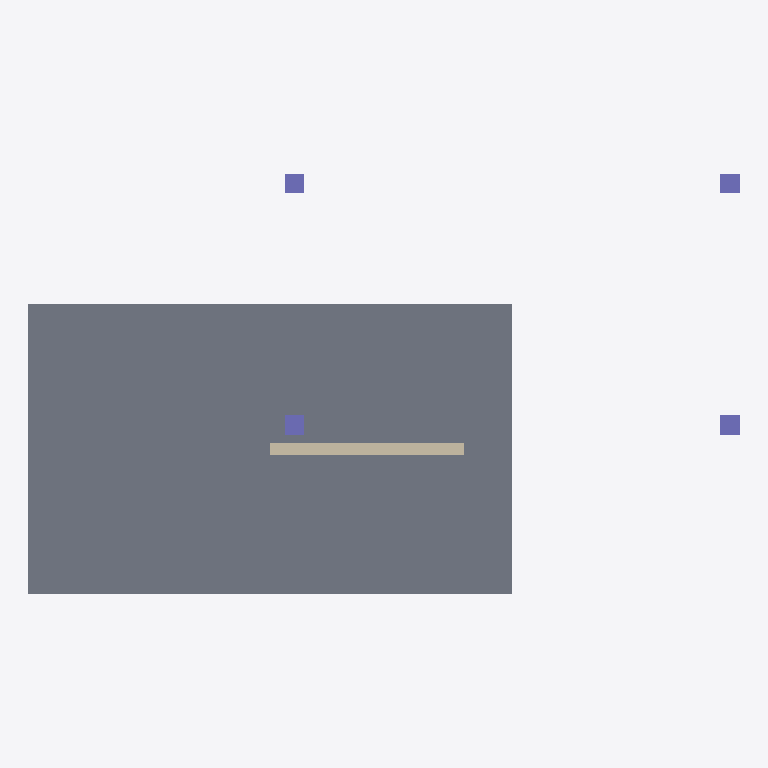
Plan cut of the same IFC building model at storey 'PB' (level 0.00 m, cut at 1.40 m), seen from above with north up, elements coloured by IFC class: 4 columns (violet), 1 slab (grey), 1 wall (beige). Cut surfaces are drawn darker.
Extent 14.7 m × 8.7 m × 3.7 m (x, y, z). Storeys (1): PB at 0.00 m. Elements (6): 4 IfcColumn, 1 IfcSlab, 1 IfcWall.

HEADER;
FILE_DESCRIPTION(('ViewDefinition [CoordinationView]'),'2;1');
FILE_NAME('','2026-09-10T10:02:28',(''),(''),'IfcOpenShell 0.8.5-1c5b825','IfcOpenShell 0.8.5-1c5b825','');
FILE_SCHEMA(('IFC4'));
ENDSEC;
DATA;
#13=IFCPROJECT('1Wv$Z_dL5EewRlUNFGGflu',#12,'Test','Test',$,$,$,(#7),#4);
#17=IFCSITE('0_iPkjNjv6OPHBtQwz45qD',#12,'Site','Site',$,#16,$,'CDE',.ELEMENT.,$,$,$,$,$);
#21=IFCBUILDING('1gJd5CEM5Aa9Ld$00XkHFk',#12,'Bldg','Bldg',$,#20,$,'Torre',.ELEMENT.,$,$,$);
#27=IFCBUILDINGSTOREY('3L$acP4DL7x9ZdJqMmuzqr',#12,'PB','Nivel PB',$,#26,$,'Nivel',.ELEMENT.,0.0);
#41=IFCSLAB('3eGMxfJiv6f8zROmohgxg7',#12,'LOSA_PB',$,$,#31,#40,$,$);
#111=IFCWALL('3XIDJx3SjDOhRO8LH3Dajt',#12,'MURO_1',$,$,#101,#110,$,$);
#69=IFCCOLUMN('0tmR8WqXb8kxTgd3fLzPJv',#12,'P1',$,$,#59,#68,$,$);
#55=IFCCOLUMN('0GucaWSZrBNBZMcsurIOwH',#12,'P0',$,$,#45,#54,$,$);
#97=IFCCOLUMN('2e$rMPNPH7RvNlf_M0xpDW',#12,'P3',$,$,#87,#96,$,$);
#83=IFCCOLUMN('3SPcQZQzH1gelAna2fZxhk',#12,'P2',$,$,#73,#82,$,$);
ENDSEC;
